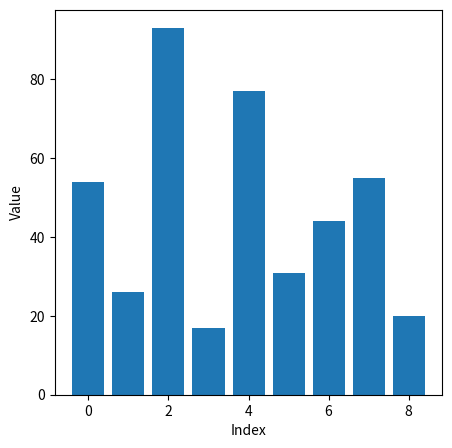
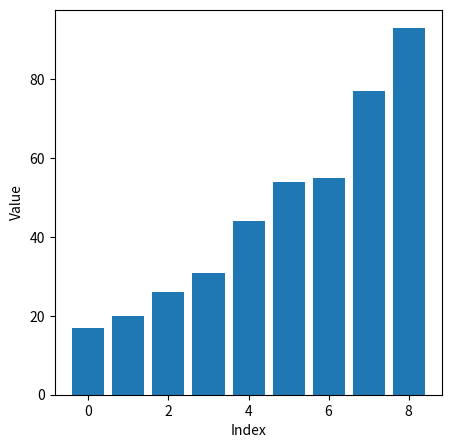

Generate these figures, in order, with matplotlib:
def ASSIGNMENT(new_list, i, old_list, j):
    new_list[i] = old_list[j]


def mergeSort(list_to_sort_by_merge):
    if (
        len(list_to_sort_by_merge) > 1
        and not len(list_to_sort_by_merge) < 1
        and len(list_to_sort_by_merge) != 0
    ):
        mid = len(list_to_sort_by_merge) // 2
        left = list_to_sort_by_merge[:mid]
        right = list_to_sort_by_merge[mid:]

        mergeSort(left)
        mergeSort(right)

        l = 0
        r = 0
        i = 0

        while l < len(left) and r < len(right):
            if left[l] <= right[r]:
                ASSIGNMENT(new_list=list_to_sort_by_merge, i=i, old_list=left, j=l)
                l += 1
            else:
                ASSIGNMENT(new_list=list_to_sort_by_merge, i=i, old_list=right, j=r)
                r += 1
            i += 1

        while l < len(left):
            list_to_sort_by_merge[i] = left[l]
            l += 1
            i += 1

        while r < len(right):
            list_to_sort_by_merge[i] = right[r]
            r += 1
            i += 1


import matplotlib.pyplot as plt

def plot_list(input_list):
    x = range(len(input_list))
    fig, ax = plt.subplots(figsize=(5,5))
    ax.bar(x, input_list)
    ax.set_xlabel('Index')
    ax.set_ylabel('Value')
    plt.show()
    

my_list = [54, 26, 93, 17, 77, 31, 44, 55, 20]
plot_list(my_list)
mergeSort(my_list)
plot_list(my_list)
